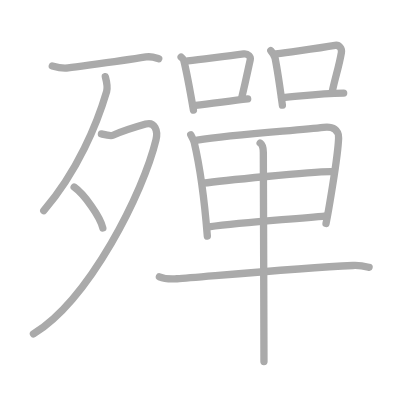
t = 0.00 s
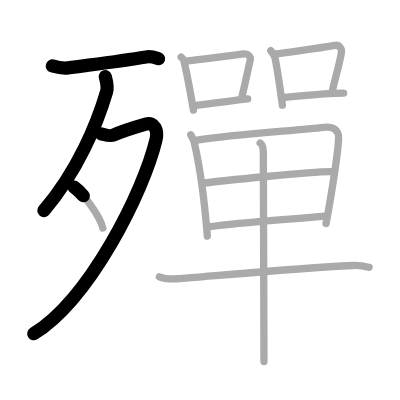
t = 3.25 s
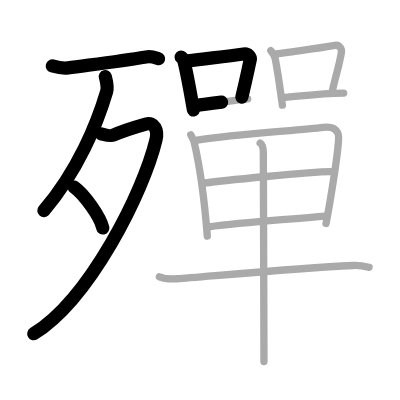
t = 6.50 s
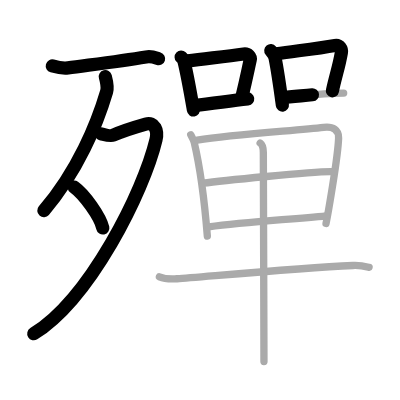
t = 9.50 s
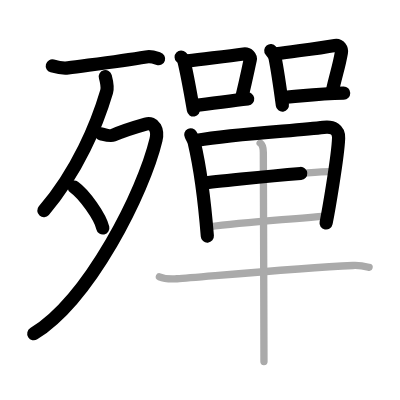
t = 12.75 s
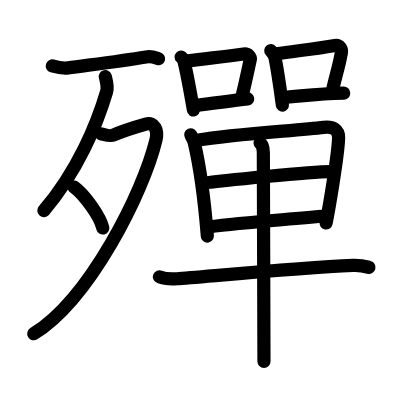
t = 16.00 s

The animated SVG that drew these frames (rendered in a browser with its animation timeline set to each time). Animation: 16 SMIL elements (animate=16); one cycle of 16.00 s.

<?xml version="1.0" standalone="no"?>
<!DOCTYPE svg PUBLIC "-//W3C//DTD SVG 1.1//EN"   "http://www.w3.org/Graphics/SVG/1.1/DTD/svg11.dtd">
<svg width="400px" height="400px"  version="1.1" xmlns="http://www.w3.org/2000/svg">
  <defs>
    <marker id="Triangle" viewBox="0 0 10 10" refX="0" refY="5" markerUnits="strokeWidth" markerWidth="3" style="stroke-opacity:0%;fill:#aaaaaa;" markerHeight="2" orient="auto">
      <path d="M 0 0 L 10 5 L 0 10 z" />
    </marker>
    
    <marker id="Arrow" viewBox="0 0 10 10" refX="5" refY="5" markerUnits="strokeWidth" markerWidth="1.8" style="stroke-opacity:0%;fill:#770000;" markerHeight="2" orient="auto">
      <path d="M 0 4 L 6 4 L 4 1 L 10 5 L 4 9 L 6 6 L 0 6 z" />
        <circle cx="5" cy="5" r="5" />
      </marker>
    
    <marker id="TriangleRed" viewBox="0 0 10 10" refX="0" refY="5" markerUnits="strokeWidth" markerWidth="3" style="stroke-opacity:0%;fill:#CC0000;" markerHeight="2" orient="auto">
      <path d="M 0 0 L 10 5 L 0 10 z" />
    </marker>
    
    <marker id="ArrowRed" viewBox="0 0 10 10" refX="5" refY="5" markerUnits="strokeWidth" markerWidth="1.8" style="stroke-opacity:0%;fill:#CC0000;" markerHeight="2" orient="auto">
      <path d="M 0 4 L 6 4 L 4 1 L 10 5 L 4 9 L 6 6 L 0 6 z" />
        <circle cx="5" cy="5" r="5" />
      </marker>
    
  </defs>
  
  <path style="fill:#ffffff; fill-opacity:100%; fill-rule:evenodd; stroke-width:0;" d="M 0 0 L 400px 0 L 400px 400px L 0 400px L 0 0" />

  <g transform="scale(3.6697247706422 3.6697247706422)">
<path style="fill:none; fill-opacity:0%; fill-rule:evenodd; stroke:#aaaaaa; stroke-opacity:100%; stroke-width: 1.5pt; stroke-linejoin:round; stroke-linecap:round;" d="M14.25 17.97c1 0.28 3.3 0.66 4.3 0.52c5.2-0.73 13.7-1.73 21.24-2.97c1.63-0.27 2.64 0.25 3.47 0.5"></path>
<path style="fill:none; fill-opacity:0%; fill-rule:evenodd; stroke:#aaaaaa; stroke-opacity:100%; stroke-width: 1.5pt; stroke-linejoin:round; stroke-linecap:round;" d="M28.7 20.89c0.18 0.68 0.74 2.76 0.36 4.06c-2.6 8.81-7.9 21.71-17.13 32.46"></path>
<path style="fill:none; fill-opacity:0%; fill-rule:evenodd; stroke:#aaaaaa; stroke-opacity:100%; stroke-width: 1.5pt; stroke-linejoin:round; stroke-linecap:round;" d="M27.64 36.5c0.26 0.05 2.44 0.67 3.14 0.36c2.48-1.11 4.73-1.86 8.93-3.05c2.43-0.69 3.41 1.73 2.79 4.31C39.11 52.26 24.5 81.5 9.11 91"></path>
<path style="fill:none; fill-opacity:0%; fill-rule:evenodd; stroke:#aaaaaa; stroke-opacity:100%; stroke-width: 1.5pt; stroke-linejoin:round; stroke-linecap:round;" d="M20.21 50.98c2.76 1.97 7.12 8.09 7.81 11.16"></path>
<path style="fill:none; fill-opacity:0%; fill-rule:evenodd; stroke:#aaaaaa; stroke-opacity:100%; stroke-width: 1.5pt; stroke-linejoin:round; stroke-linecap:round;" d="M49.36 15.55c0.29 0.28 0.61 0.51 0.71 0.88c0.82 3.25 1.81 8.77 2.64 13.55"></path>
<path style="fill:none; fill-opacity:0%; fill-rule:evenodd; stroke:#aaaaaa; stroke-opacity:100%; stroke-width: 1.5pt; stroke-linejoin:round; stroke-linecap:round;" d="M51.15 16.58c5.3-0.69 10.36-1.19 15.25-1.88c1.23-0.17 1.97 0.8 1.79 1.59c-0.73 3.28-1 4.78-2.3 10.25"></path>
<path style="fill:none; fill-opacity:0%; fill-rule:evenodd; stroke:#aaaaaa; stroke-opacity:100%; stroke-width: 1.5pt; stroke-linejoin:round; stroke-linecap:round;" d="M53.3 28.7c3.95-0.42 8.76-1.12 14.19-1.76"></path>
<path style="fill:none; fill-opacity:0%; fill-rule:evenodd; stroke:#aaaaaa; stroke-opacity:100%; stroke-width: 1.5pt; stroke-linejoin:round; stroke-linecap:round;" d="M73.79 13.79c0.28 0.34 1.09 1.62 1.18 2.07c0.79 3.97 1.19 6.96 1.98 12.79"></path>
<path style="fill:none; fill-opacity:0%; fill-rule:evenodd; stroke:#aaaaaa; stroke-opacity:100%; stroke-width: 1.5pt; stroke-linejoin:round; stroke-linecap:round;" d="M75.22 14.68c6.53-0.93 11.37-1.46 16.08-2.31c1.18-0.21 1.9 0.98 1.73 1.95c-0.7 4.01-1.53 6.18-2.47 10.52"></path>
<path style="fill:none; fill-opacity:0%; fill-rule:evenodd; stroke:#aaaaaa; stroke-opacity:100%; stroke-width: 1.5pt; stroke-linejoin:round; stroke-linecap:round;" d="M76.73 26.57c5.02-0.32 9.52-1.07 16.92-1.21"></path>
<path style="fill:none; fill-opacity:0%; fill-rule:evenodd; stroke:#aaaaaa; stroke-opacity:100%; stroke-width: 1.5pt; stroke-linejoin:round; stroke-linecap:round;" d="M51.98 36.72c0.27 0.51 0.78 1.41 0.93 2.04c1.24 5.26 2.81 15.82 3.59 25.58"></path>
<path style="fill:none; fill-opacity:0%; fill-rule:evenodd; stroke:#aaaaaa; stroke-opacity:100%; stroke-width: 1.5pt; stroke-linejoin:round; stroke-linecap:round;" d="M53.75 38.21c10.3-1.76 27.32-2.61 34.42-3.51c2.61-0.33 4.18 0.71 4.1 2.92c-0.18 5.26-2.97 21.07-3.43 23.26"></path>
<path style="fill:none; fill-opacity:0%; fill-rule:evenodd; stroke:#aaaaaa; stroke-opacity:100%; stroke-width: 1.5pt; stroke-linejoin:round; stroke-linecap:round;" d="M55.32 49.93c3.1-0.42 31.18-3.41 35.49-3.12"></path>
<path style="fill:none; fill-opacity:0%; fill-rule:evenodd; stroke:#aaaaaa; stroke-opacity:100%; stroke-width: 1.5pt; stroke-linejoin:round; stroke-linecap:round;" d="M56.87 61.83c10.63-1.41 22.23-2.01 32.04-3.03"></path>
<path style="fill:none; fill-opacity:0%; fill-rule:evenodd; stroke:#aaaaaa; stroke-opacity:100%; stroke-width: 1.5pt; stroke-linejoin:round; stroke-linecap:round;" d="M43.44 75.42c1.25 0.53 3.55 0.62 4.81 0.53c6.96-0.48 32.29-2.89 47.93-3.61c2.09-0.1 3.34 0.25 4.39 0.52"></path>
<path style="fill:none; fill-opacity:0%; fill-rule:evenodd; stroke:#aaaaaa; stroke-opacity:100%; stroke-width: 1.5pt; stroke-linejoin:round; stroke-linecap:round;" d="M70.89 38.99c0.53 0.36 0.86 1.36 0.87 2.58c0.03 6.19 0.16 54.92 0.17 56.94"></path>

<path style="fill:none; fill-opacity:0%; fill-rule:evenodd; stroke:#000000; stroke-opacity:100%; stroke-width: 2.7pt; stroke-linejoin:round; stroke-linecap:round;" d="M14.25 17.97c1 0.28 3.3 0.66 4.3 0.52c5.2-0.73 13.7-1.73 21.24-2.97c1.63-0.27 2.64 0.25 3.47 0.5" pathLength="100" stroke-dashoffset="100" stroke-dasharray="100 105"><animate id="dashAnim1" attributeName="stroke-dashoffset" from="100" to="0" dur="1s" calcMode="linear" fill="freeze"/></path>
<path style="fill:none; fill-opacity:0%; fill-rule:evenodd; stroke:#000000; stroke-opacity:100%; stroke-width: 2.7pt; stroke-linejoin:round; stroke-linecap:round;" d="M28.7 20.89c0.18 0.68 0.74 2.76 0.36 4.06c-2.6 8.81-7.9 21.71-17.13 32.46" pathLength="100" stroke-dashoffset="100" stroke-dasharray="100 105"><animate id="dashAnim2" attributeName="stroke-dashoffset" from="100" to="0" dur="1s" calcMode="linear" begin="dashAnim1.end" fill="freeze"/></path>
<path style="fill:none; fill-opacity:0%; fill-rule:evenodd; stroke:#000000; stroke-opacity:100%; stroke-width: 2.7pt; stroke-linejoin:round; stroke-linecap:round;" d="M27.64 36.5c0.26 0.05 2.44 0.67 3.14 0.36c2.48-1.11 4.73-1.86 8.93-3.05c2.43-0.69 3.41 1.73 2.79 4.31C39.11 52.26 24.5 81.5 9.11 91" pathLength="100" stroke-dashoffset="100" stroke-dasharray="100 105"><animate id="dashAnim3" attributeName="stroke-dashoffset" from="100" to="0" dur="1s" calcMode="linear" begin="dashAnim2.end" fill="freeze"/></path>
<path style="fill:none; fill-opacity:0%; fill-rule:evenodd; stroke:#000000; stroke-opacity:100%; stroke-width: 2.7pt; stroke-linejoin:round; stroke-linecap:round;" d="M20.21 50.98c2.76 1.97 7.12 8.09 7.81 11.16" pathLength="100" stroke-dashoffset="100" stroke-dasharray="100 105"><animate id="dashAnim4" attributeName="stroke-dashoffset" from="100" to="0" dur="1s" calcMode="linear" begin="dashAnim3.end" fill="freeze"/></path>
<path style="fill:none; fill-opacity:0%; fill-rule:evenodd; stroke:#000000; stroke-opacity:100%; stroke-width: 2.7pt; stroke-linejoin:round; stroke-linecap:round;" d="M49.36 15.55c0.29 0.28 0.61 0.51 0.71 0.88c0.82 3.25 1.81 8.77 2.64 13.55" pathLength="100" stroke-dashoffset="100" stroke-dasharray="100 105"><animate id="dashAnim5" attributeName="stroke-dashoffset" from="100" to="0" dur="1s" calcMode="linear" begin="dashAnim4.end" fill="freeze"/></path>
<path style="fill:none; fill-opacity:0%; fill-rule:evenodd; stroke:#000000; stroke-opacity:100%; stroke-width: 2.7pt; stroke-linejoin:round; stroke-linecap:round;" d="M51.15 16.58c5.3-0.69 10.36-1.19 15.25-1.88c1.23-0.17 1.97 0.8 1.79 1.59c-0.73 3.28-1 4.78-2.3 10.25" pathLength="100" stroke-dashoffset="100" stroke-dasharray="100 105"><animate id="dashAnim6" attributeName="stroke-dashoffset" from="100" to="0" dur="1s" calcMode="linear" begin="dashAnim5.end" fill="freeze"/></path>
<path style="fill:none; fill-opacity:0%; fill-rule:evenodd; stroke:#000000; stroke-opacity:100%; stroke-width: 2.7pt; stroke-linejoin:round; stroke-linecap:round;" d="M53.3 28.7c3.95-0.42 8.76-1.12 14.19-1.76" pathLength="100" stroke-dashoffset="100" stroke-dasharray="100 105"><animate id="dashAnim7" attributeName="stroke-dashoffset" from="100" to="0" dur="1s" calcMode="linear" begin="dashAnim6.end" fill="freeze"/></path>
<path style="fill:none; fill-opacity:0%; fill-rule:evenodd; stroke:#000000; stroke-opacity:100%; stroke-width: 2.7pt; stroke-linejoin:round; stroke-linecap:round;" d="M73.79 13.79c0.28 0.34 1.09 1.62 1.18 2.07c0.79 3.97 1.19 6.96 1.98 12.79" pathLength="100" stroke-dashoffset="100" stroke-dasharray="100 105"><animate id="dashAnim8" attributeName="stroke-dashoffset" from="100" to="0" dur="1s" calcMode="linear" begin="dashAnim7.end" fill="freeze"/></path>
<path style="fill:none; fill-opacity:0%; fill-rule:evenodd; stroke:#000000; stroke-opacity:100%; stroke-width: 2.7pt; stroke-linejoin:round; stroke-linecap:round;" d="M75.22 14.68c6.53-0.93 11.37-1.46 16.08-2.31c1.18-0.21 1.9 0.98 1.73 1.95c-0.7 4.01-1.53 6.18-2.47 10.52" pathLength="100" stroke-dashoffset="100" stroke-dasharray="100 105"><animate id="dashAnim9" attributeName="stroke-dashoffset" from="100" to="0" dur="1s" calcMode="linear" begin="dashAnim8.end" fill="freeze"/></path>
<path style="fill:none; fill-opacity:0%; fill-rule:evenodd; stroke:#000000; stroke-opacity:100%; stroke-width: 2.7pt; stroke-linejoin:round; stroke-linecap:round;" d="M76.73 26.57c5.02-0.32 9.52-1.07 16.92-1.21" pathLength="100" stroke-dashoffset="100" stroke-dasharray="100 105"><animate id="dashAnim10" attributeName="stroke-dashoffset" from="100" to="0" dur="1s" calcMode="linear" begin="dashAnim9.end" fill="freeze"/></path>
<path style="fill:none; fill-opacity:0%; fill-rule:evenodd; stroke:#000000; stroke-opacity:100%; stroke-width: 2.7pt; stroke-linejoin:round; stroke-linecap:round;" d="M51.98 36.72c0.27 0.51 0.78 1.41 0.93 2.04c1.24 5.26 2.81 15.82 3.59 25.58" pathLength="100" stroke-dashoffset="100" stroke-dasharray="100 105"><animate id="dashAnim11" attributeName="stroke-dashoffset" from="100" to="0" dur="1s" calcMode="linear" begin="dashAnim10.end" fill="freeze"/></path>
<path style="fill:none; fill-opacity:0%; fill-rule:evenodd; stroke:#000000; stroke-opacity:100%; stroke-width: 2.7pt; stroke-linejoin:round; stroke-linecap:round;" d="M53.75 38.21c10.3-1.76 27.32-2.61 34.42-3.51c2.61-0.33 4.18 0.71 4.1 2.92c-0.18 5.26-2.97 21.07-3.43 23.26" pathLength="100" stroke-dashoffset="100" stroke-dasharray="100 105"><animate id="dashAnim12" attributeName="stroke-dashoffset" from="100" to="0" dur="1s" calcMode="linear" begin="dashAnim11.end" fill="freeze"/></path>
<path style="fill:none; fill-opacity:0%; fill-rule:evenodd; stroke:#000000; stroke-opacity:100%; stroke-width: 2.7pt; stroke-linejoin:round; stroke-linecap:round;" d="M55.32 49.93c3.1-0.42 31.18-3.41 35.49-3.12" pathLength="100" stroke-dashoffset="100" stroke-dasharray="100 105"><animate id="dashAnim13" attributeName="stroke-dashoffset" from="100" to="0" dur="1s" calcMode="linear" begin="dashAnim12.end" fill="freeze"/></path>
<path style="fill:none; fill-opacity:0%; fill-rule:evenodd; stroke:#000000; stroke-opacity:100%; stroke-width: 2.7pt; stroke-linejoin:round; stroke-linecap:round;" d="M56.87 61.83c10.63-1.41 22.23-2.01 32.04-3.03" pathLength="100" stroke-dashoffset="100" stroke-dasharray="100 105"><animate id="dashAnim14" attributeName="stroke-dashoffset" from="100" to="0" dur="1s" calcMode="linear" begin="dashAnim13.end" fill="freeze"/></path>
<path style="fill:none; fill-opacity:0%; fill-rule:evenodd; stroke:#000000; stroke-opacity:100%; stroke-width: 2.7pt; stroke-linejoin:round; stroke-linecap:round;" d="M43.44 75.42c1.25 0.53 3.55 0.62 4.81 0.53c6.96-0.48 32.29-2.89 47.93-3.61c2.09-0.1 3.34 0.25 4.39 0.52" pathLength="100" stroke-dashoffset="100" stroke-dasharray="100 105"><animate id="dashAnim15" attributeName="stroke-dashoffset" from="100" to="0" dur="1s" calcMode="linear" begin="dashAnim14.end" fill="freeze"/></path>
<path style="fill:none; fill-opacity:0%; fill-rule:evenodd; stroke:#000000; stroke-opacity:100%; stroke-width: 2.7pt; stroke-linejoin:round; stroke-linecap:round;" d="M70.89 38.99c0.53 0.36 0.86 1.36 0.87 2.58c0.03 6.19 0.16 54.92 0.17 56.94" pathLength="100" stroke-dashoffset="100" stroke-dasharray="100 105"><animate id="dashAnim16" attributeName="stroke-dashoffset" from="100" to="0" dur="1s" calcMode="linear" begin="dashAnim15.end" fill="freeze"/></path>

</g>

</svg>  
          
